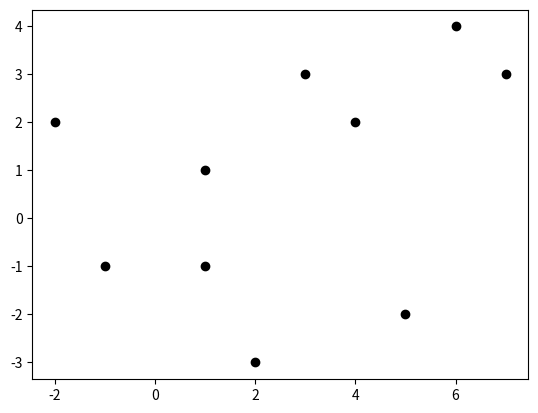

Recreate this plot in Python.
#data
from math import atan2, sqrt
from math import pi
import matplotlib.pyplot as plt

 # 드론의 위치
point_list=[
    (-2, 2), (1, 1), (3, 3), (4, 2), (6, 4), (7, 3), (-1, -1), (1, -1), (2, -3), (5, -2)
]
 

 
for point in point_list:
    plt.scatter(point[0], point[1], color='black')
 
# 반시계인지 체크하는 함수
def isCounterclockwise(x1, y1, x2, y2, x3, y3):
    temp=x1*y2+x2*y3+x3*y1
    temp=temp-(x2*y1+x3*y2+x1*y3)
    if temp>0 :#반시계방향 회전
        return True
    elif temp<0 :#시계방향 회전
        return False
    else:#일직선
        return False
 
def find_origin(point_list_t):
    minIndex=[0]
    for i in range(1, len(point_list_t)):
        if point_list_t[i][1]<point_list_t[minIndex[0]][1]:
            minIndex.clear()
            minIndex.append(i)
        elif point_list_t[i][1]==point_list_t[minIndex[0]][1]:
            minIndex.append(i)
 
    if len(minIndex)==1:
        return minIndex[0], point_list_t[minIndex[0]]
    #y값이 같은게 있으면 그 중 x 값이 제일 작은 것을 return
    else:
        index=0
        for i in range(1, len(minIndex)):
            if point_list_t[i][0]<point_list_t[index][0]:
                index=i
        return index, point_list_t[index]
 
# point_list_t : 좌표순서쌍
# point_stack : stack
def draw_present_status(point_list_t, point_stack):
    x_values=[]
    y_values=[]
    for point in point_list_t:
        plt.scatter(point[0], point[1], color='black')
 
    for point in point_stack:
        x_values.append(point[0])
        y_values.append(point[1])
    plt.plot(x_values, y_values, color='green')
    plt.show()
 
#각도 구하기
angle_list=[]
 
#시작 좌표 찾기
origin_index, origin_point=find_origin(point_list)
for i in range(len(point_list)):
    dy=point_list[i][1]-origin_point[1]
    dx=point_list[i][0]-origin_point[0]
    angle_list.append(atan2(dy, dx)*180/pi)
 
 
#각도에 따라 포인트 정렬된 리스트 sorted_point_list
zipped_list=zip(angle_list, point_list)
sorted_zipped_list=sorted(zipped_list)
sorted_point_list=[element for _, element in sorted_zipped_list]



# 1. 각도순으로 정렬하기
# - 기울기를 통해 정렬 완료
# print("각도", angle_list)
# print("좌표", point_list)
# print(sorted_point_list)


# 2. 반시계로 돌아가면서 다각형을 만들기
# -> 스택에 넣어주기
# -> 초기스택은 점 2개를 넣고 
stack = [sorted_point_list[0], sorted_point_list[1]]

for i in range(2,len(sorted_point_list)):
    # 반시계인지 아닌지를 체크해야할 꼭짓점
    print(i, "꼭짓점",sorted_point_list[i])
    # 필요한 꼭짓점은 3개 => isCounterclockwise
    while True:
        spot1 = stack.pop()
        spot0 = stack.pop() # 먼저들어간 값
        isClock = isCounterclockwise(spot0[0], spot0[1], spot1[0], spot1[1], sorted_point_list[i][0], sorted_point_list[i][1])
        print(isClock)
        if isClock == True:
            stack.append(spot0)
            stack.append(spot1)
            stack.append(sorted_point_list[i])
            print(stack)
            break
        else :
            # 반시계가 아니면 spot1 날리고, spot0저장하다음에 다시 3꼭짓점의 반시계 여부를 체크
            stack.append(spot0)
           
# 시작점을 연결하기
stack.append(sorted_point_list[0])
print(stack)
